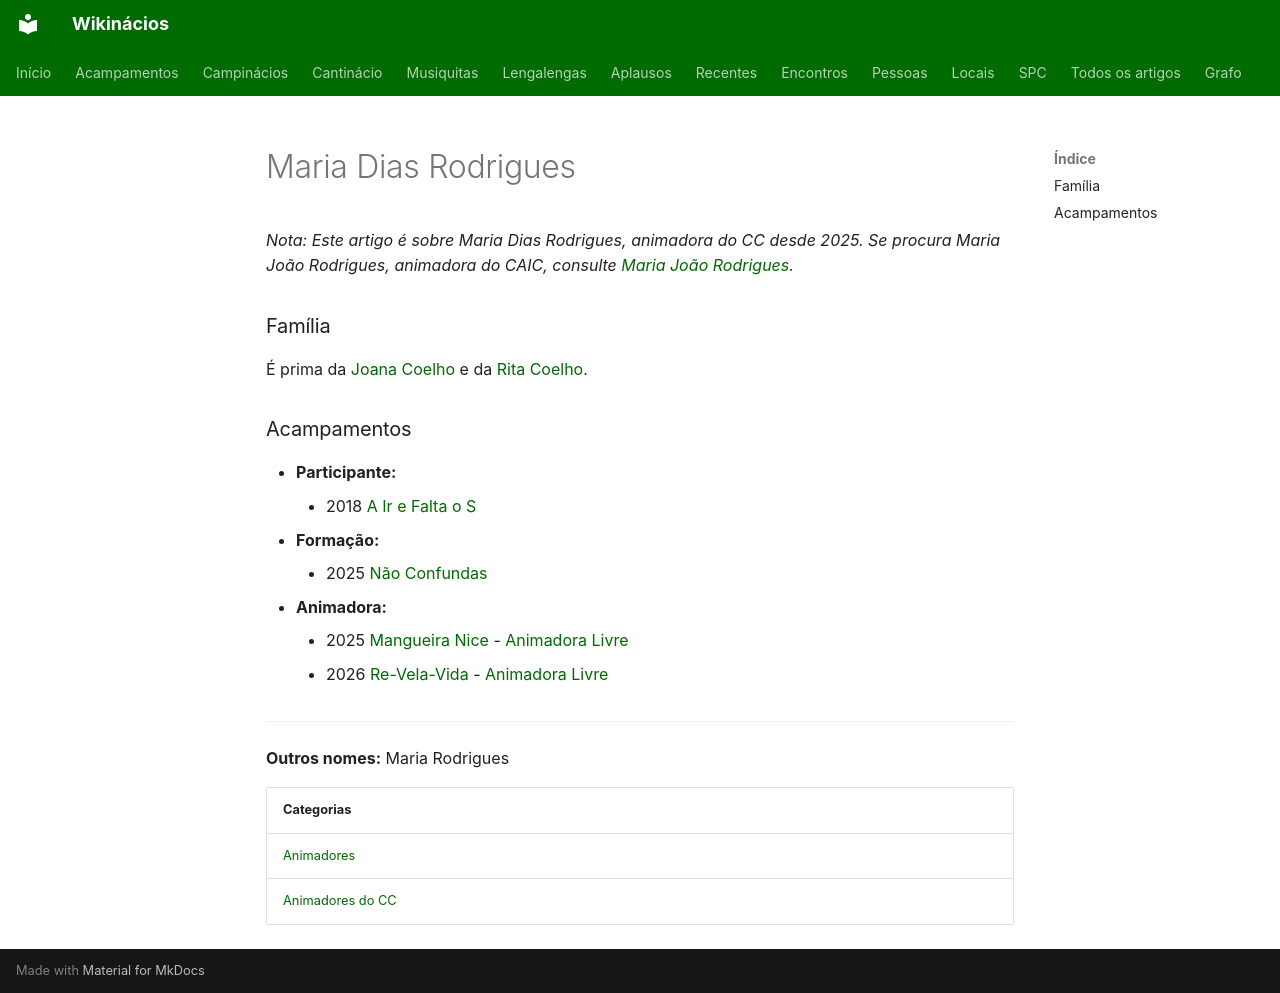

repository: neteinstein/Campinacios · page: Pessoas/M/Maria Dias Rodrigues.html · generator: mkdocs

# Maria Dias Rodrigues

*Nota: Este artigo é sobre Maria Dias Rodrigues, animadora do CC desde 2025. Se procura Maria João Rodrigues, animadora do CAIC, consulte [Maria João Rodrigues](Maria%20Jo%C3%A3o%20Rodrigues.md).*

### Família

É prima da [Joana Coelho](../J/Joana%20Coelho.md) e da [Rita Coelho](../R/Rita%20Coelho.md).

### Acampamentos

- **Participante:**
    - 2018 [A Ir e Falta o S](../../Acampamentos/2018/A%20Ir%20e%20Falta%20o%20S.md)
- **Formação:**
    - 2025 [Não Confundas](../../Acampamentos/2025/N%C3%A3o%20Confundas.md)
- **Animadora:**
    - 2025 [Mangueira Nice](../../Acampamentos/2025/Mangueira%20Nice.md) - [Animadora Livre](../../Cargos/Animador%20Livre.md)
    - 2026 [Re-Vela-Vida](../../Acampamentos/2026/Re-Vela-Vida.md) - [Animadora Livre](../../Cargos/Animador%20Livre.md)

---

**Outros nomes:** Maria Rodrigues

| Categorias |
| --- |
| [Animadores](../../Categorias/Animadores.md) |
| [Animadores do CC](../../Categorias/Animadores%20do%20CC.md) |
